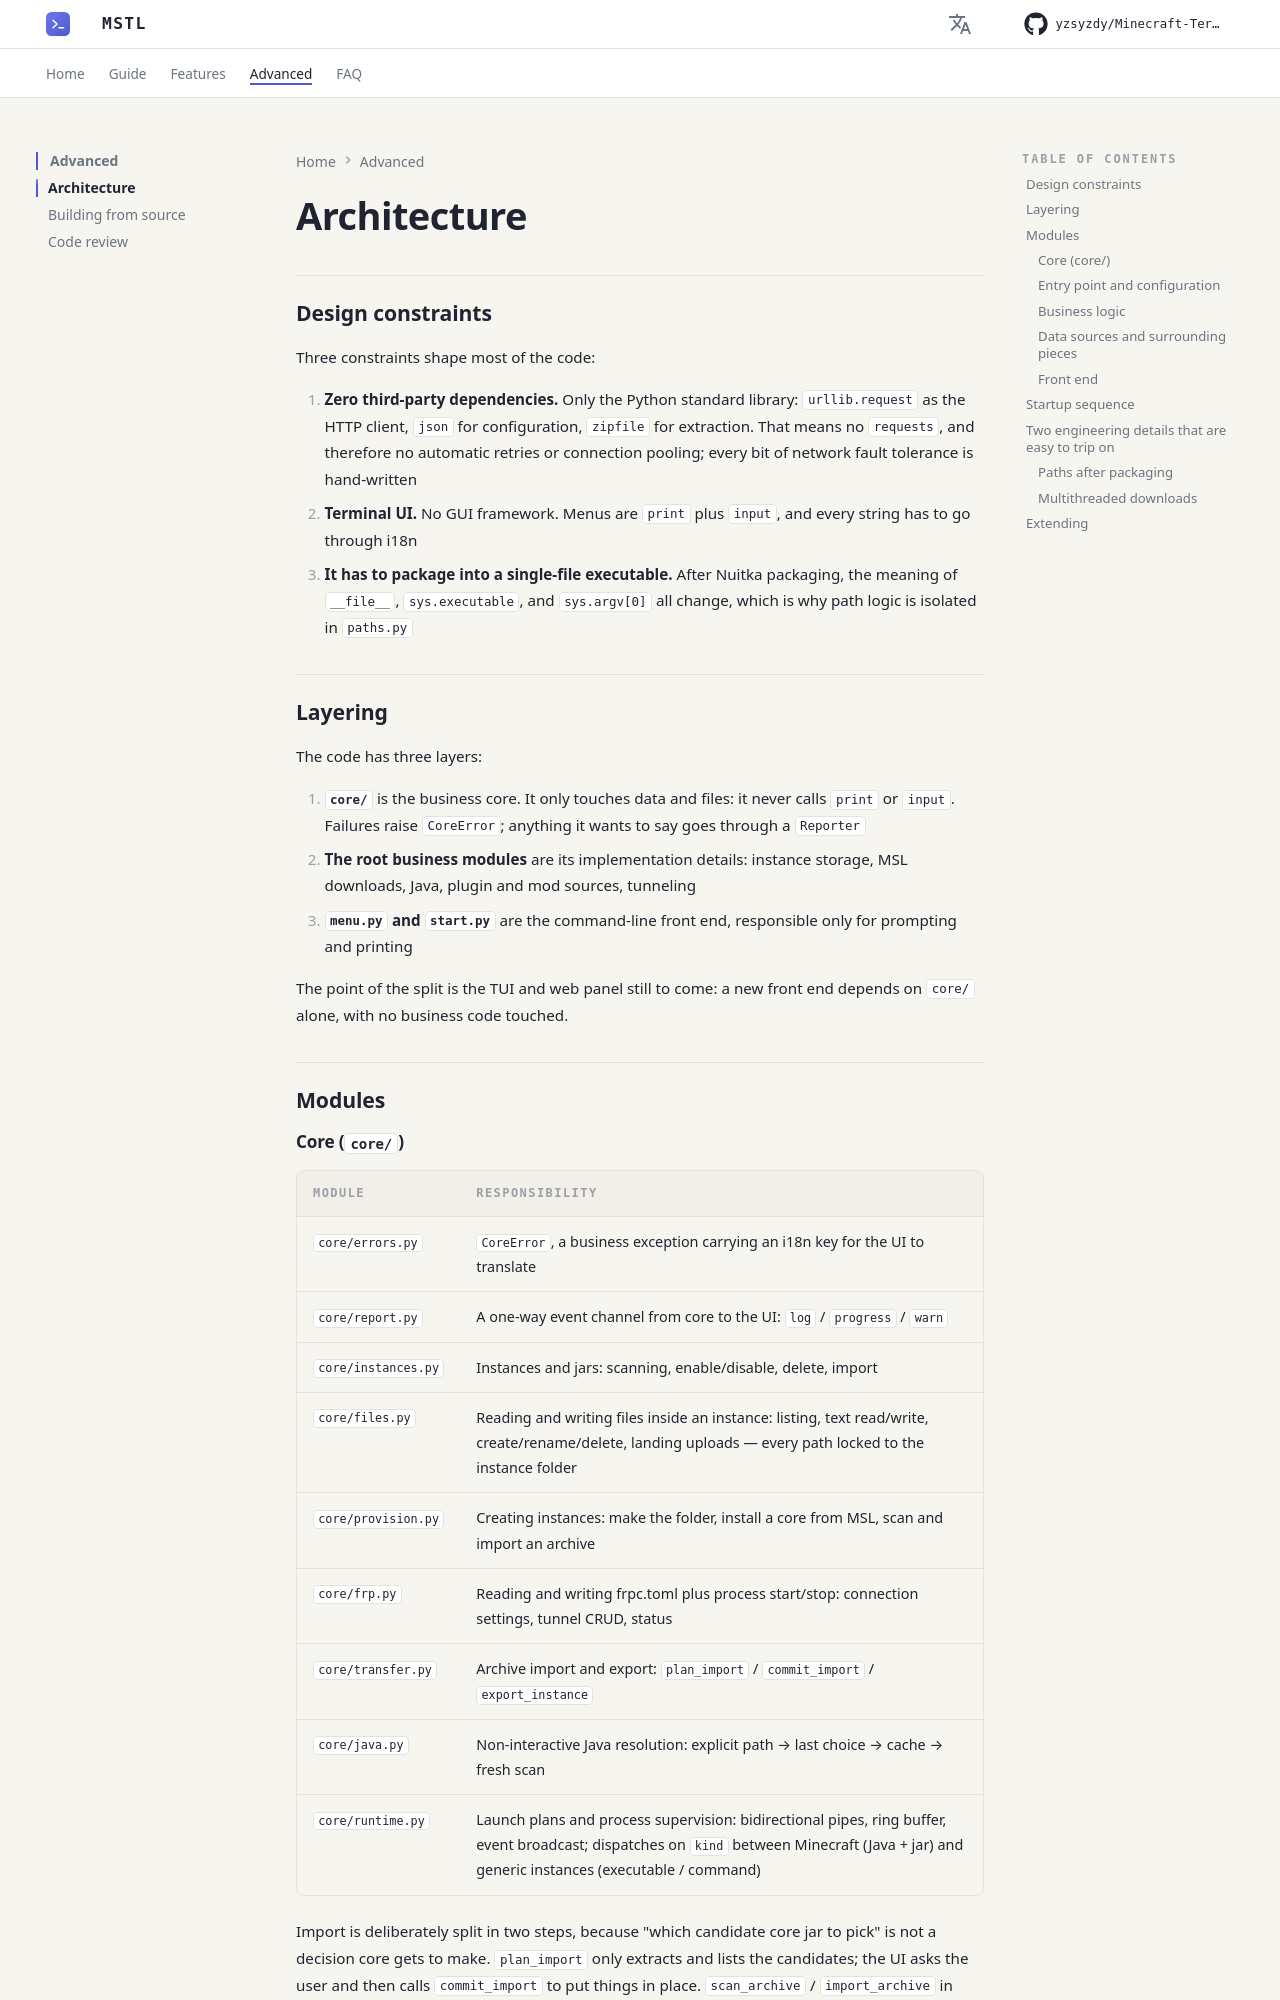

repository: yzsyzdy/Minecraft-Terminal-Server-Launcher · page: en/advanced/architecture/index.html · generator: mkdocs

# Architecture

## Design constraints

Three constraints shape most of the code:

1. **Zero third-party dependencies.** Only the Python standard library: `urllib.request` as the HTTP client, `json` for configuration, `zipfile` for extraction. That means no `requests`, and therefore no automatic retries or connection pooling; every bit of network fault tolerance is hand-written
2. **Terminal UI.** No GUI framework. Menus are `print` plus `input`, and every string has to go through i18n
3. **It has to package into a single-file executable.** After Nuitka packaging, the meaning of `__file__`, `sys.executable`, and `sys.argv[0]` all change, which is why path logic is isolated in `paths.py`

## Layering

The code has three layers:

1. **`core/`** is the business core. It only touches data and files: it never calls `print` or `input`. Failures raise `CoreError`; anything it wants to say goes through a `Reporter`
2. **The root business modules** are its implementation details: instance storage, MSL downloads, Java, plugin and mod sources, tunneling
3. **`menu.py` and `start.py`** are the command-line front end, responsible only for prompting and printing

The point of the split is the TUI and web panel still to come: a new front end depends on `core/` alone, with no business code touched.

## Modules

### Core (`core/`)

| Module | Responsibility |
|---|---|
| `core/errors.py` | `CoreError`, a business exception carrying an i18n key for the UI to translate |
| `core/report.py` | A one-way event channel from core to the UI: `log` / `progress` / `warn` |
| `core/instances.py` | Instances and jars: scanning, enable/disable, delete, import |
| `core/files.py` | Reading and writing files inside an instance: listing, text read/write, create/rename/delete, landing uploads — every path locked to the instance folder |
| `core/provision.py` | Creating instances: make the folder, install a core from MSL, scan and import an archive |
| `core/frp.py` | Reading and writing frpc.toml plus process start/stop: connection settings, tunnel CRUD, status |
| `core/transfer.py` | Archive import and export: `plan_import` / `commit_import` / `export_instance` |
| `core/java.py` | Non-interactive Java resolution: explicit path → last choice → cache → fresh scan |
| `core/runtime.py` | Launch plans and process supervision: bidirectional pipes, ring buffer, event broadcast; dispatches on `kind` between Minecraft (Java + jar) and generic instances (executable / command) |

Import is deliberately split in two steps, because "which candidate core jar to pick" is not a decision core gets to make. `plan_import` only extracts and lists the candidates; the UI asks the user and then calls `commit_import` to put things in place. `scan_archive` / `import_archive` in `core/provision.py` are a thin web-panel-facing wrapper over that same path.
